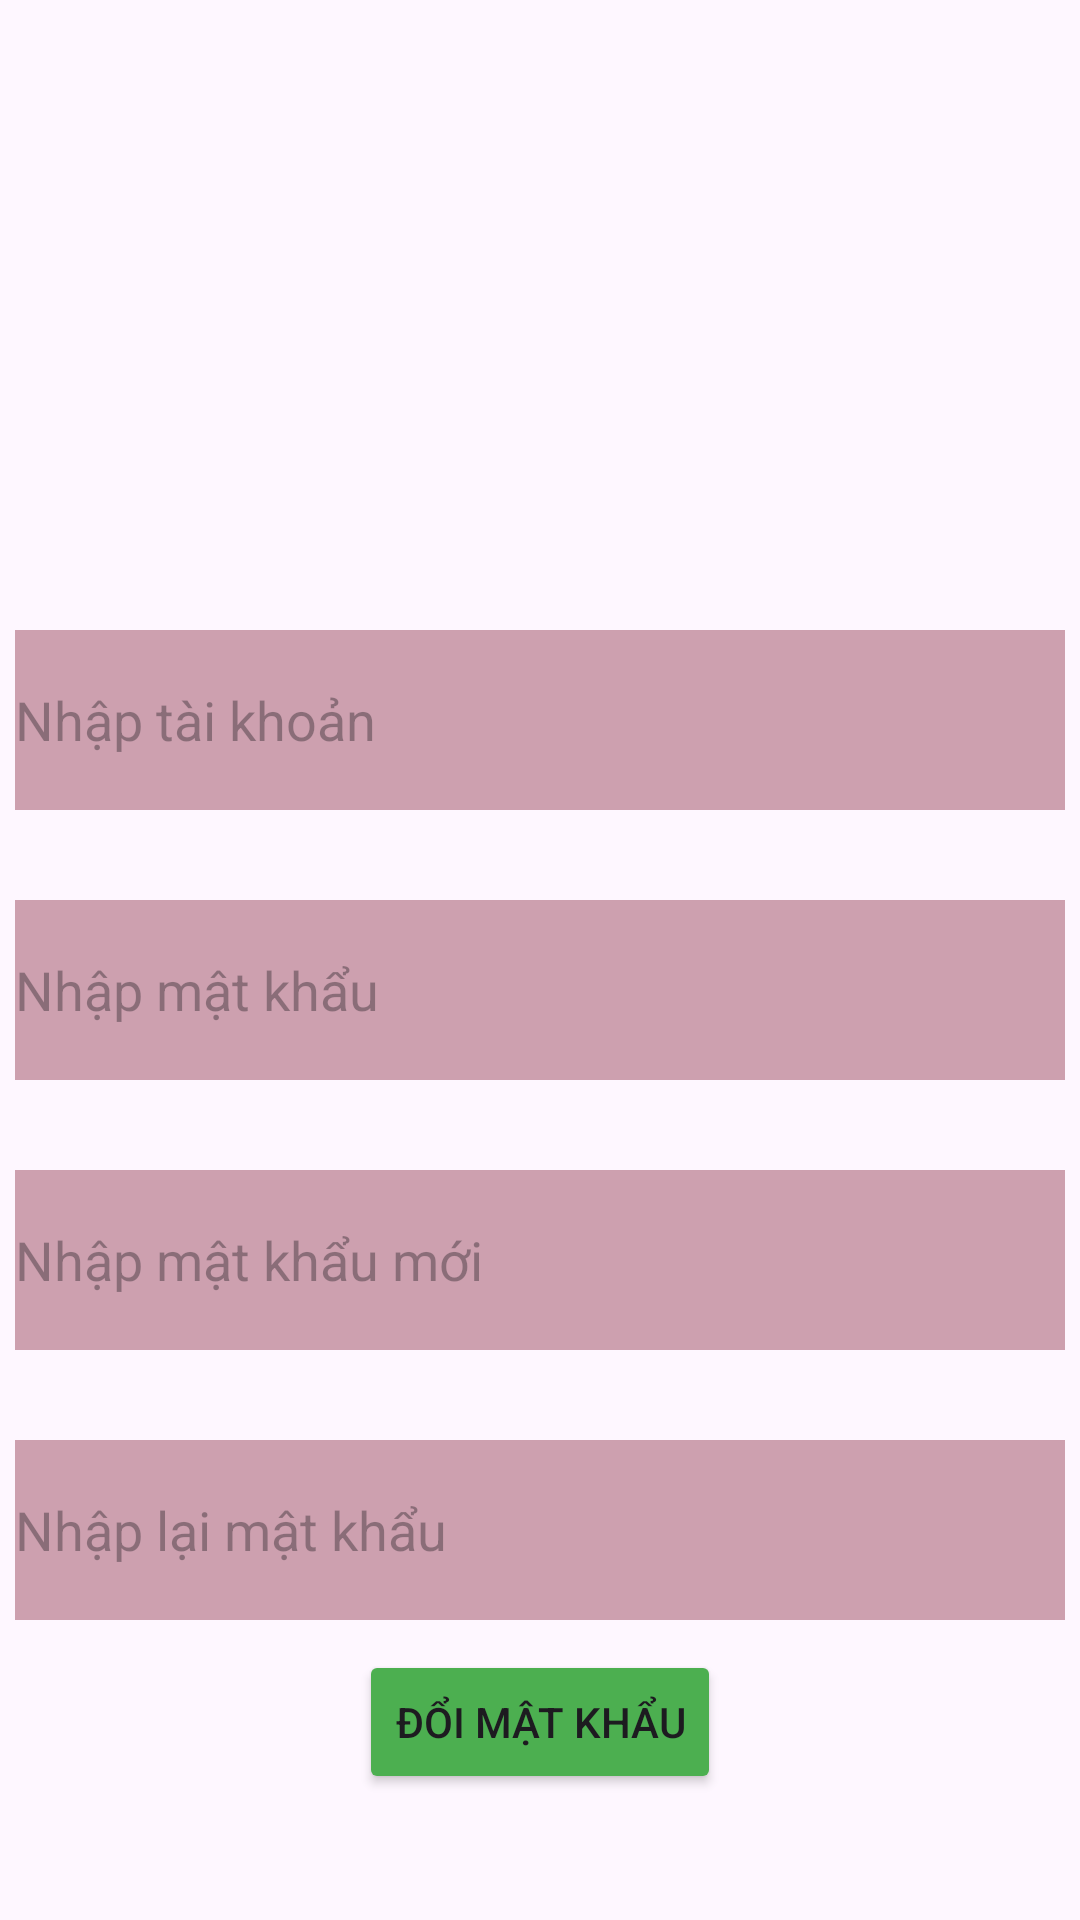

The Android layout XML behind this screen, and the referenced resources:
<!-- AndroidManifest.xml: application theme Theme.Nhom10_DuAn1 -->
<!-- res/layout/layout_fragdoimatkhau.xml -->
<?xml version="1.0" encoding="utf-8"?>
<LinearLayout xmlns:android="http://schemas.android.com/apk/res/android"
    android:layout_width="match_parent"
    android:layout_height="match_parent"
 >

    <LinearLayout
        android:layout_width="match_parent"
        android:layout_height="match_parent"
        android:orientation="vertical"
        android:paddingTop="200dp">

        <EditText
            android:id="@+id/ed_taikhoanfg"
            android:layout_width="350dp"
            android:layout_height="60dp"
            android:layout_gravity="center"
            android:layout_marginTop="10dp"
            android:layout_marginBottom="20dp"
            android:background="#CDA0AF"
            android:hint="Nhập tài khoản"
            android:inputType="text" />

        <EditText
            android:id="@+id/ed_matkhaucufg"
            android:layout_width="350dp"
            android:layout_height="60dp"
            android:layout_gravity="center"
            android:layout_marginTop="10dp"
            android:layout_marginBottom="20dp"
            android:background="#CDA0AF"
            android:hint="Nhập mật khẩu"
            android:inputType="text" />

        <EditText
            android:id="@+id/ed_Nhapmatkhaumoifg"
            android:layout_width="350dp"
            android:layout_height="60dp"
            android:layout_gravity="center"
            android:layout_marginTop="10dp"
            android:layout_marginBottom="20dp"
            android:background="#CDA0AF"
            android:hint="Nhập mật khẩu mới"
            android:inputType="text" />

        <EditText
            android:id="@+id/ed_Nhaplaimatkhaumoifg"
            android:layout_width="350dp"
            android:layout_height="60dp"
            android:layout_gravity="center"
            android:layout_marginTop="10dp"
            android:background="#CDA0AF"
            android:hint="Nhập lại mật khẩu    "
            android:inputType="textPassword" />

        <Button
            android:id="@+id/btn_doimatkhau"
            android:layout_width="wrap_content"
            android:layout_height="wrap_content"
            android:layout_gravity="center"
            android:layout_marginTop="10dp"
            android:backgroundTint="#4CAF50"
            android:text="Đổi mật khẩu" />

    </LinearLayout>
</LinearLayout>
<!-- resources referenced by this layout -->
<resources>
  <style name="Theme.Nhom10_DuAn1" parent="Base.Theme.Nhom10_DuAn1" />
  <style name="Base.Theme.Nhom10_DuAn1" parent="Theme.Material3.DayNight.NoActionBar">
          
          
      </style>
</resources>
